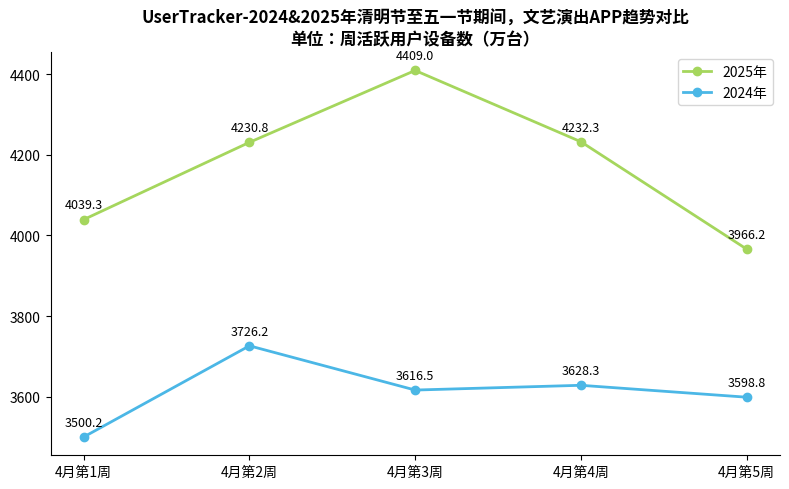

Generate this figure with matplotlib:
import matplotlib.pyplot as plt
import numpy as np

# 数据
weeks = ["4月第1周", "4月第2周", "4月第3周", "4月第4周", "4月第5周"]
data_2024 = [3500.2, 3726.2, 3616.5, 3628.3, 3598.8]  # 模拟数据，可替换为实际值
data_2025 = [4039.3, 4230.8, 4409.0, 4232.3, 3966.2]  # 模拟数据，可替换为实际值

# 创建画布
fig, ax = plt.subplots(figsize=(8, 5))

# 绘制折线
ax.plot(weeks, data_2025, color="#a5d65d", marker="o", label="2025年", linewidth=2)
ax.plot(weeks, data_2024, color="#4bb7e6", marker="o", label="2024年", linewidth=2)

# 添加数据标注
for x, y in zip(weeks, data_2025):
    ax.text(x, y + 20, f'{y}', ha='center', va='bottom', fontsize=9)
for x, y in zip(weeks, data_2024):
    ax.text(x, y + 20, f'{y}', ha='center', va='bottom', fontsize=9)

# 美化设置
ax.set_title("UserTracker-2024&2025年清明节至五一节期间，文艺演出APP趋势对比\n单位：周活跃用户设备数（万台）", fontsize=12, fontweight='bold')
ax.legend()
ax.spines['top'].set_visible(False)
ax.spines['right'].set_visible(False)

plt.tight_layout()
plt.show()
